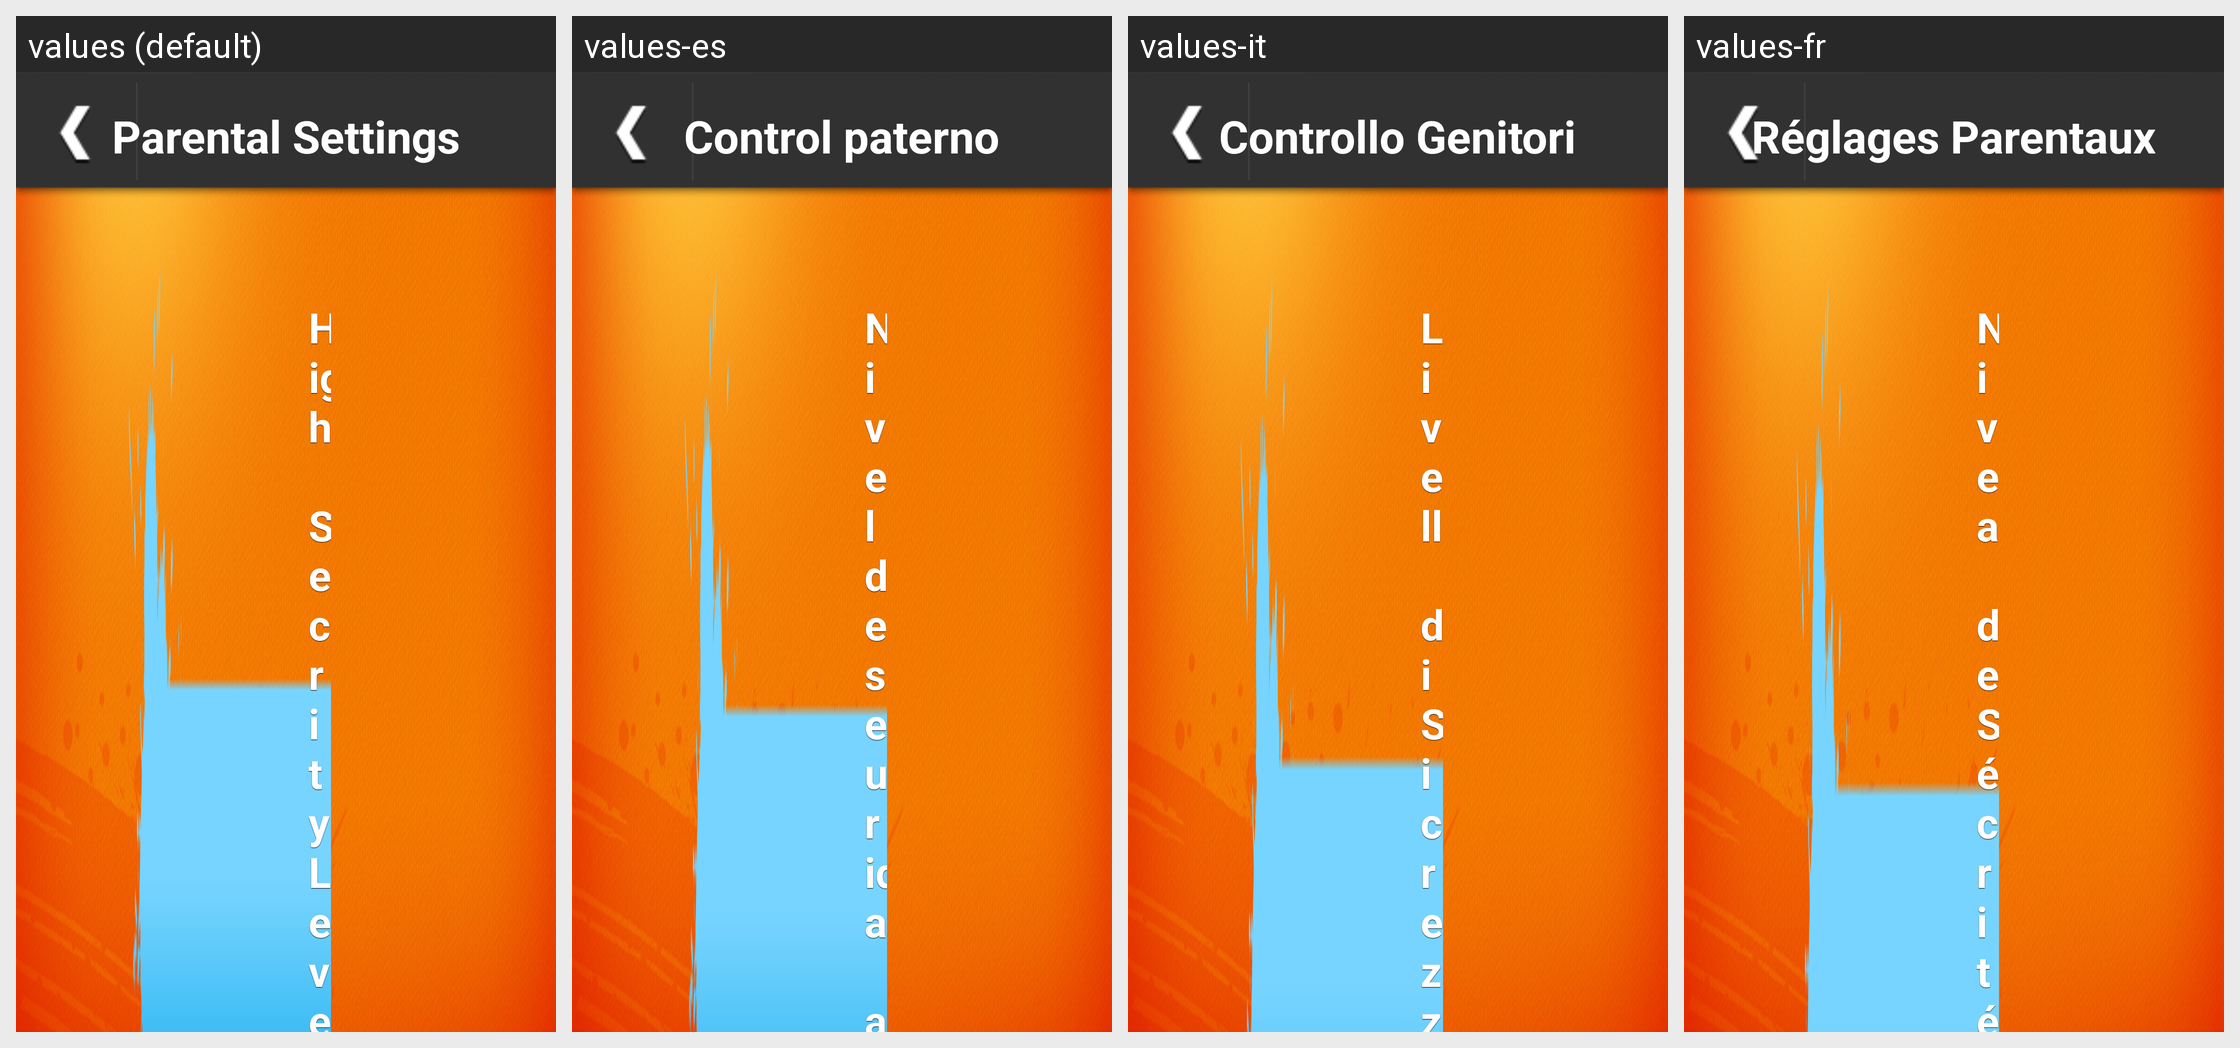

Translations of the strings shown on this Android screen, per locale in the grid:
Android screen res/layout/layout_main_portal_setting_security_level_description.xml rendered under 4 locales, left to right: values (default), values-es, values-it, values-fr. Device: Nexus 5 (rendered at 1080×1920; each locale shown at half size, 540×960, under a caption strip naming it); theme AppTheme.
Other locales in the repository, not shown: values-de, values-ja, values-ko, values-pt.
Strings drawn on this screen, with the default value and each locale's value (text and hints the layout hard-codes, and strings that could not be matched under every locale, appear in the picture but are not listed):

high_security_level_title
  values: High Security Level
  values-es: Nivel de seguridad alto
  values-it: Livello di Sicurezza Alto
  values-fr: Niveau de Sécurité Élevé

main_menu_parental
  values: Parental Settings
  values-es: Control paterno
  values-it: Controllo Genitori
  values-fr: Réglages Parentaux
